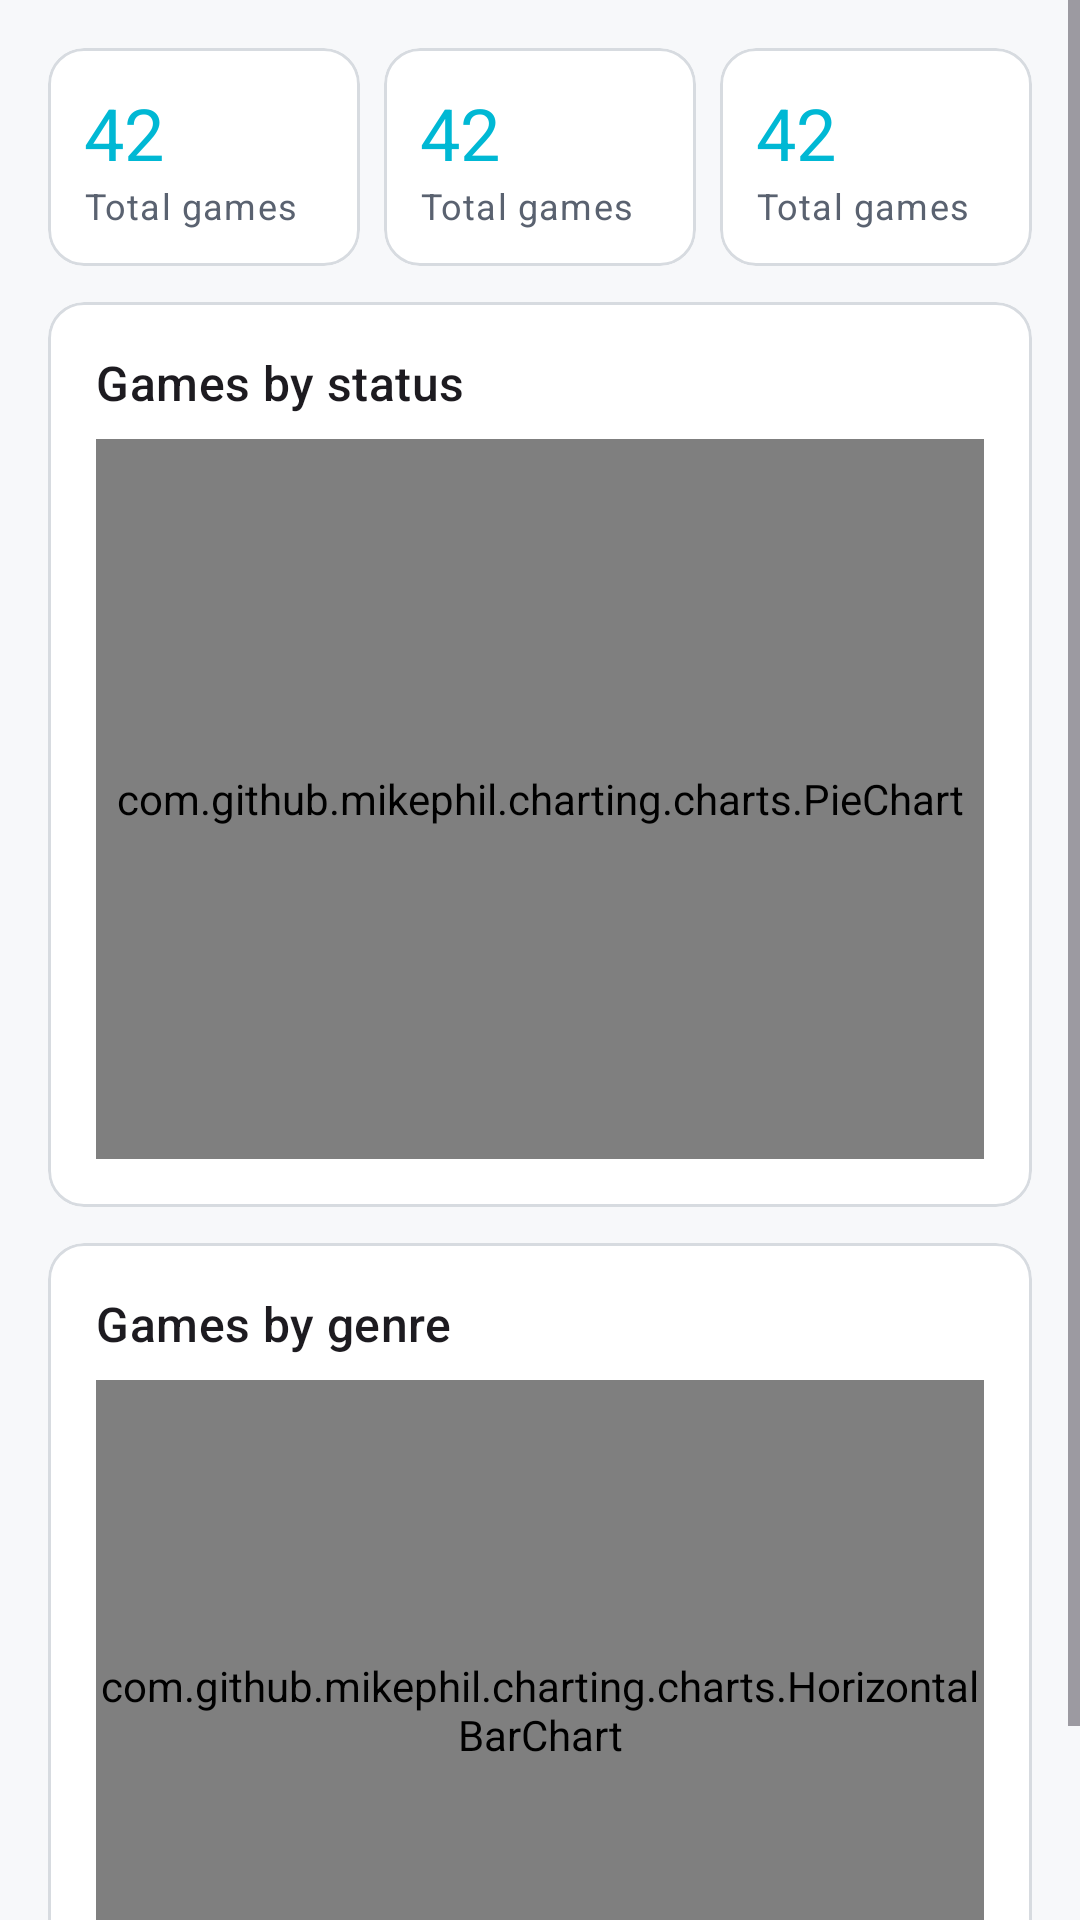

Android layout source for this screen:
<!-- AndroidManifest.xml: application theme Theme.GameVault -->
<!-- res/layout/fragment_statistics.xml -->
<?xml version="1.0" encoding="utf-8"?>
<ScrollView xmlns:android="http://schemas.android.com/apk/res/android"
    xmlns:app="http://schemas.android.com/apk/res-auto"
    xmlns:tools="http://schemas.android.com/tools"
    android:layout_width="match_parent"
    android:layout_height="match_parent"
    android:fillViewport="true"
    tools:context=".ui.stats.StatisticsFragment">

    <FrameLayout
        android:layout_width="match_parent"
        android:layout_height="wrap_content">

        <LinearLayout
            android:id="@+id/statsContent"
            android:layout_width="match_parent"
            android:layout_height="wrap_content"
            android:orientation="vertical"
            android:padding="16dp">

            
            <LinearLayout
                android:layout_width="match_parent"
                android:layout_height="wrap_content"
                android:orientation="horizontal">

                <include
                    android:id="@+id/cardTotal"
                    layout="@layout/widget_stat_card"
                    android:layout_width="0dp"
                    android:layout_height="wrap_content"
                    android:layout_weight="1" />

                <include
                    android:id="@+id/cardCompleted"
                    layout="@layout/widget_stat_card"
                    android:layout_width="0dp"
                    android:layout_height="wrap_content"
                    android:layout_weight="1"
                    android:layout_marginStart="8dp" />

                <include
                    android:id="@+id/cardHours"
                    layout="@layout/widget_stat_card"
                    android:layout_width="0dp"
                    android:layout_height="wrap_content"
                    android:layout_weight="1"
                    android:layout_marginStart="8dp" />
            </LinearLayout>

            
            <com.google.android.material.card.MaterialCardView
                android:layout_width="match_parent"
                android:layout_height="wrap_content"
                android:layout_marginTop="12dp"
                app:cardCornerRadius="12dp"
                app:strokeWidth="1dp"
                app:strokeColor="?attr/colorOutline">

                <LinearLayout
                    android:layout_width="match_parent"
                    android:layout_height="wrap_content"
                    android:orientation="vertical"
                    android:padding="16dp">

                    <TextView
                        android:layout_width="wrap_content"
                        android:layout_height="wrap_content"
                        android:text="@string/stats_by_status"
                        android:textAppearance="?attr/textAppearanceTitleMedium" />

                    <com.github.mikephil.charting.charts.PieChart
                        android:id="@+id/statusPie"
                        android:layout_width="match_parent"
                        android:layout_height="240dp"
                        android:layout_marginTop="8dp" />
                </LinearLayout>
            </com.google.android.material.card.MaterialCardView>

            
            <com.google.android.material.card.MaterialCardView
                android:layout_width="match_parent"
                android:layout_height="wrap_content"
                android:layout_marginTop="12dp"
                app:cardCornerRadius="12dp"
                app:strokeWidth="1dp"
                app:strokeColor="?attr/colorOutline">

                <LinearLayout
                    android:layout_width="match_parent"
                    android:layout_height="wrap_content"
                    android:orientation="vertical"
                    android:padding="16dp">

                    <TextView
                        android:layout_width="wrap_content"
                        android:layout_height="wrap_content"
                        android:text="@string/stats_by_genre"
                        android:textAppearance="?attr/textAppearanceTitleMedium" />

                    <com.github.mikephil.charting.charts.HorizontalBarChart
                        android:id="@+id/genreBar"
                        android:layout_width="match_parent"
                        android:layout_height="220dp"
                        android:layout_marginTop="8dp" />
                </LinearLayout>
            </com.google.android.material.card.MaterialCardView>
        </LinearLayout>

        <TextView
            android:id="@+id/emptyState"
            android:layout_width="wrap_content"
            android:layout_height="wrap_content"
            android:layout_gravity="center"
            android:layout_marginTop="120dp"
            android:padding="24dp"
            android:text="@string/stats_no_data"
            android:textAppearance="?attr/textAppearanceTitleMedium"
            android:textColor="?attr/colorOnSurfaceVariant"
            android:visibility="gone" />
    </FrameLayout>
</ScrollView>
<!-- res/layout/widget_stat_card.xml (included above) -->
<?xml version="1.0" encoding="utf-8"?>
<com.google.android.material.card.MaterialCardView
    xmlns:android="http://schemas.android.com/apk/res/android"
    xmlns:app="http://schemas.android.com/apk/res-auto"
    xmlns:tools="http://schemas.android.com/tools"
    android:layout_width="match_parent"
    android:layout_height="wrap_content"
    app:cardCornerRadius="12dp"
    app:strokeWidth="1dp"
    app:strokeColor="?attr/colorOutline">

    <LinearLayout
        android:layout_width="match_parent"
        android:layout_height="wrap_content"
        android:orientation="vertical"
        android:padding="12dp">

        <TextView
            android:id="@+id/value"
            android:layout_width="wrap_content"
            android:layout_height="wrap_content"
            android:textAppearance="?attr/textAppearanceHeadlineSmall"
            android:textColor="?attr/colorPrimary"
            tools:text="42" />

        <TextView
            android:id="@+id/label"
            android:layout_width="wrap_content"
            android:layout_height="wrap_content"
            android:textAppearance="?attr/textAppearanceBodySmall"
            android:textColor="?attr/colorOnSurfaceVariant"
            tools:text="Total games" />
    </LinearLayout>
</com.google.android.material.card.MaterialCardView>
<!-- resources referenced by this layout -->
<resources>
  <string name="stats_by_genre">Games by genre</string>
  <string name="stats_by_status">Games by status</string>
  <string name="stats_no_data">Add games to see statistics</string>
  <style name="Theme.GameVault" parent="Theme.Material3.DayNight.NoActionBar">
          <item name="colorPrimary">@color/gv_neon_cyan_dim</item>
          <item name="colorOnPrimary">@color/gv_on_light</item>
          <item name="colorPrimaryContainer">#B2EBF2</item>
          <item name="colorOnPrimaryContainer">#003D45</item>
  
          <item name="colorSecondary">@color/gv_neon_magenta_dim</item>
          <item name="colorOnSecondary">@color/gv_on_dark</item>
          <item name="colorSecondaryContainer">#FFD9E2</item>
          <item name="colorOnSecondaryContainer">#3F0021</item>
  
          <item name="colorTertiary">@color/gv_accent_gold</item>
          <item name="colorOnTertiary">@color/gv_on_light</item>
  
          <item name="android:colorBackground">@color/gv_bg_light</item>
          <item name="colorSurface">@color/gv_surface_light</item>
          <item name="colorOnSurface">@color/gv_on_light</item>
          <item name="colorSurfaceVariant">@color/gv_surface_light_elevated</item>
          <item name="colorOnSurfaceVariant">@color/gv_on_light_muted</item>
          <item name="colorOutline">@color/gv_outline_light</item>
  
          <item name="android:statusBarColor">?attr/colorSurface</item>
          <item name="android:windowLightStatusBar" tools:targetApi="m">true</item>
      </style>
  <color name="gv_neon_cyan_dim">#00B8D4</color>
  <color name="gv_on_light">#0B0D11</color>
  <color name="gv_neon_magenta_dim">#C2185B</color>
  <color name="gv_on_dark">#ECEFF4</color>
  <color name="gv_accent_gold">#FFD740</color>
  <color name="gv_bg_light">#F7F8FA</color>
  <color name="gv_surface_light">#FFFFFF</color>
  <color name="gv_surface_light_elevated">#F0F2F5</color>
  <color name="gv_on_light_muted">#5A6270</color>
  <color name="gv_outline_light">#D7DBE0</color>
</resources>
